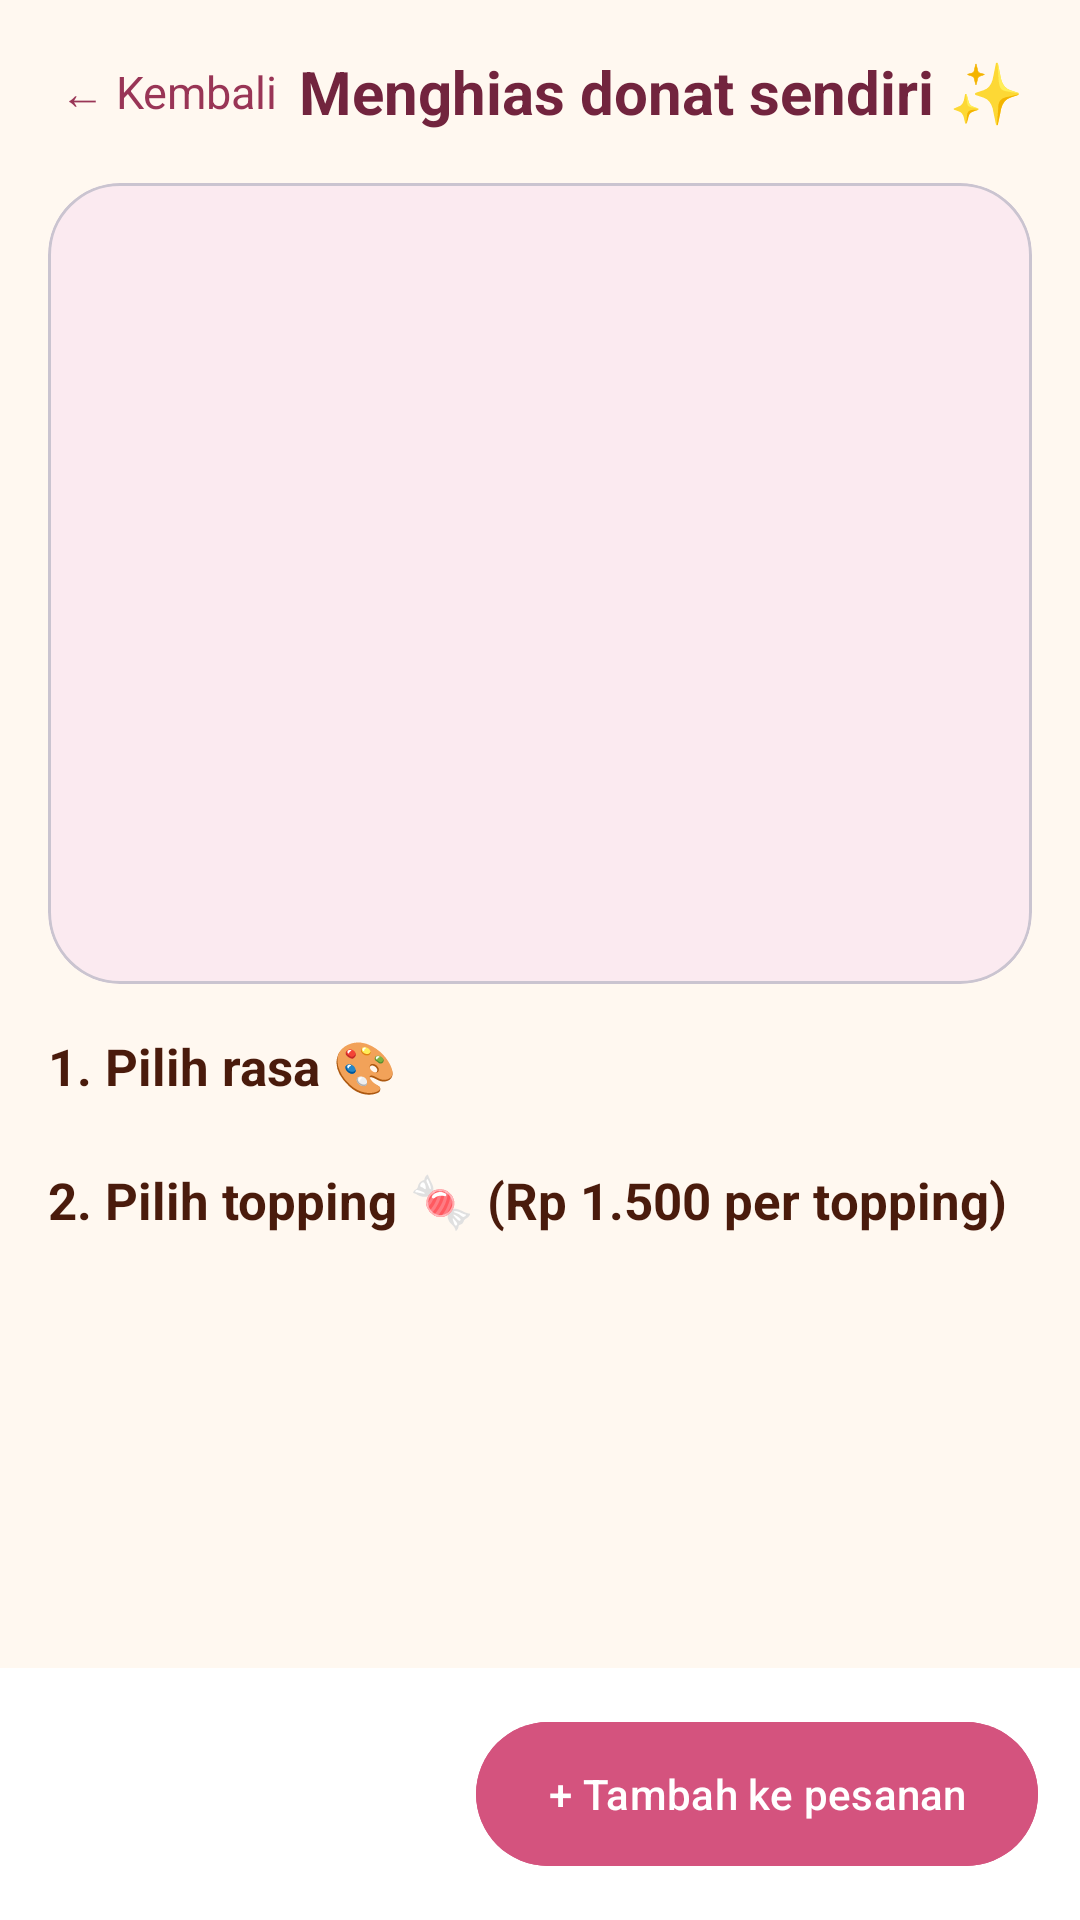

Android layout source for this screen:
<!-- AndroidManifest.xml: application theme Theme.MilkyDonut -->
<!-- res/layout/activity_rakit.xml -->
<?xml version="1.0" encoding="utf-8"?>
<LinearLayout xmlns:android="http://schemas.android.com/apk/res/android"
    xmlns:app="http://schemas.android.com/apk/res-auto"
    android:layout_width="match_parent"
    android:layout_height="match_parent"
    android:background="#FFF8F0"
    android:fitsSystemWindows="true"
    android:orientation="vertical">

    <LinearLayout
        android:layout_width="match_parent"
        android:layout_height="wrap_content"
        android:gravity="center_vertical"
        android:orientation="horizontal"
        android:padding="16dp">

        <TextView
            android:id="@+id/btnKembali"
            android:layout_width="wrap_content"
            android:layout_height="wrap_content"
            android:padding="4dp"
            android:text="← Kembali"
            android:textColor="#993556"
            android:textSize="15sp" />

        <TextView
            android:layout_width="0dp"
            android:layout_height="wrap_content"
            android:layout_weight="1"
            android:gravity="center"
            android:text="Menghias donat sendiri ✨"
            android:textColor="#72243E"
            android:textSize="20sp"
            android:textStyle="bold" />
    </LinearLayout>

    <ScrollView
        android:layout_width="match_parent"
        android:layout_height="0dp"
        android:layout_weight="1">

        <LinearLayout
            android:layout_width="match_parent"
            android:layout_height="wrap_content"
            android:orientation="vertical"
            android:paddingStart="16dp"
            android:paddingEnd="16dp"
            android:paddingBottom="16dp">

            <com.google.android.material.card.MaterialCardView
                android:layout_width="match_parent"
                android:layout_height="wrap_content"
                app:cardBackgroundColor="#FBEAF0"
                app:cardCornerRadius="24dp"
                app:cardElevation="0dp">

                <LinearLayout
                    android:layout_width="match_parent"
                    android:layout_height="wrap_content"
                    android:gravity="center_horizontal"
                    android:orientation="vertical"
                    android:padding="16dp">

                    <FrameLayout
                        android:id="@+id/wadahDonat"
                        android:layout_width="200dp"
                        android:layout_height="200dp" />

                    <TextView
                        android:id="@+id/tvNamaDonat"
                        android:layout_width="wrap_content"
                        android:layout_height="wrap_content"
                        android:layout_marginTop="8dp"
                        android:textColor="#72243E"
                        android:textSize="20sp"
                        android:textStyle="bold" />
                </LinearLayout>
            </com.google.android.material.card.MaterialCardView>

            <TextView
                android:layout_width="wrap_content"
                android:layout_height="wrap_content"
                android:layout_marginTop="16dp"
                android:text="1. Pilih rasa 🎨"
                android:textColor="#4A1B0C"
                android:textSize="17sp"
                android:textStyle="bold" />

            <HorizontalScrollView
                android:layout_width="match_parent"
                android:layout_height="wrap_content"
                android:layout_marginTop="6dp"
                android:scrollbars="none">

                <LinearLayout
                    android:id="@+id/rowRasa"
                    android:layout_width="wrap_content"
                    android:layout_height="wrap_content"
                    android:orientation="horizontal" />
            </HorizontalScrollView>

            <TextView
                android:layout_width="wrap_content"
                android:layout_height="wrap_content"
                android:layout_marginTop="16dp"
                android:text="2. Pilih topping 🍬 (Rp 1.500 per topping)"
                android:textColor="#4A1B0C"
                android:textSize="17sp"
                android:textStyle="bold" />

            <GridLayout
                android:id="@+id/gridTopping"
                android:layout_width="match_parent"
                android:layout_height="wrap_content"
                android:layout_marginTop="6dp"
                android:columnCount="2" />
        </LinearLayout>
    </ScrollView>

    <LinearLayout
        android:layout_width="match_parent"
        android:layout_height="wrap_content"
        android:background="#FFFFFF"
        android:gravity="center_vertical"
        android:orientation="horizontal"
        android:padding="14dp">

        <LinearLayout
            android:layout_width="0dp"
            android:layout_height="wrap_content"
            android:layout_weight="1"
            android:orientation="vertical">

            <TextView
                android:id="@+id/tvRincian"
                android:layout_width="wrap_content"
                android:layout_height="wrap_content"
                android:textColor="#993556"
                android:textSize="12sp" />

            <TextView
                android:id="@+id/tvTotal"
                android:layout_width="wrap_content"
                android:layout_height="wrap_content"
                android:textColor="#72243E"
                android:textSize="24sp"
                android:textStyle="bold" />
        </LinearLayout>

        <com.google.android.material.button.MaterialButton
            android:id="@+id/btnTambah"
            android:layout_width="wrap_content"
            android:layout_height="56dp"
            android:backgroundTint="#D4537E"
            android:text="+ Tambah ke pesanan"
            android:textColor="#FFFFFF"
            app:cornerRadius="28dp" />
    </LinearLayout>
</LinearLayout>
<!-- resources referenced by this layout -->
<resources>
  <style name="Theme.MilkyDonut" parent="Base.Theme.MilkyDonut" />
  <style name="Base.Theme.MilkyDonut" parent="Theme.Material3.DayNight.NoActionBar">
          
          
      </style>
</resources>
